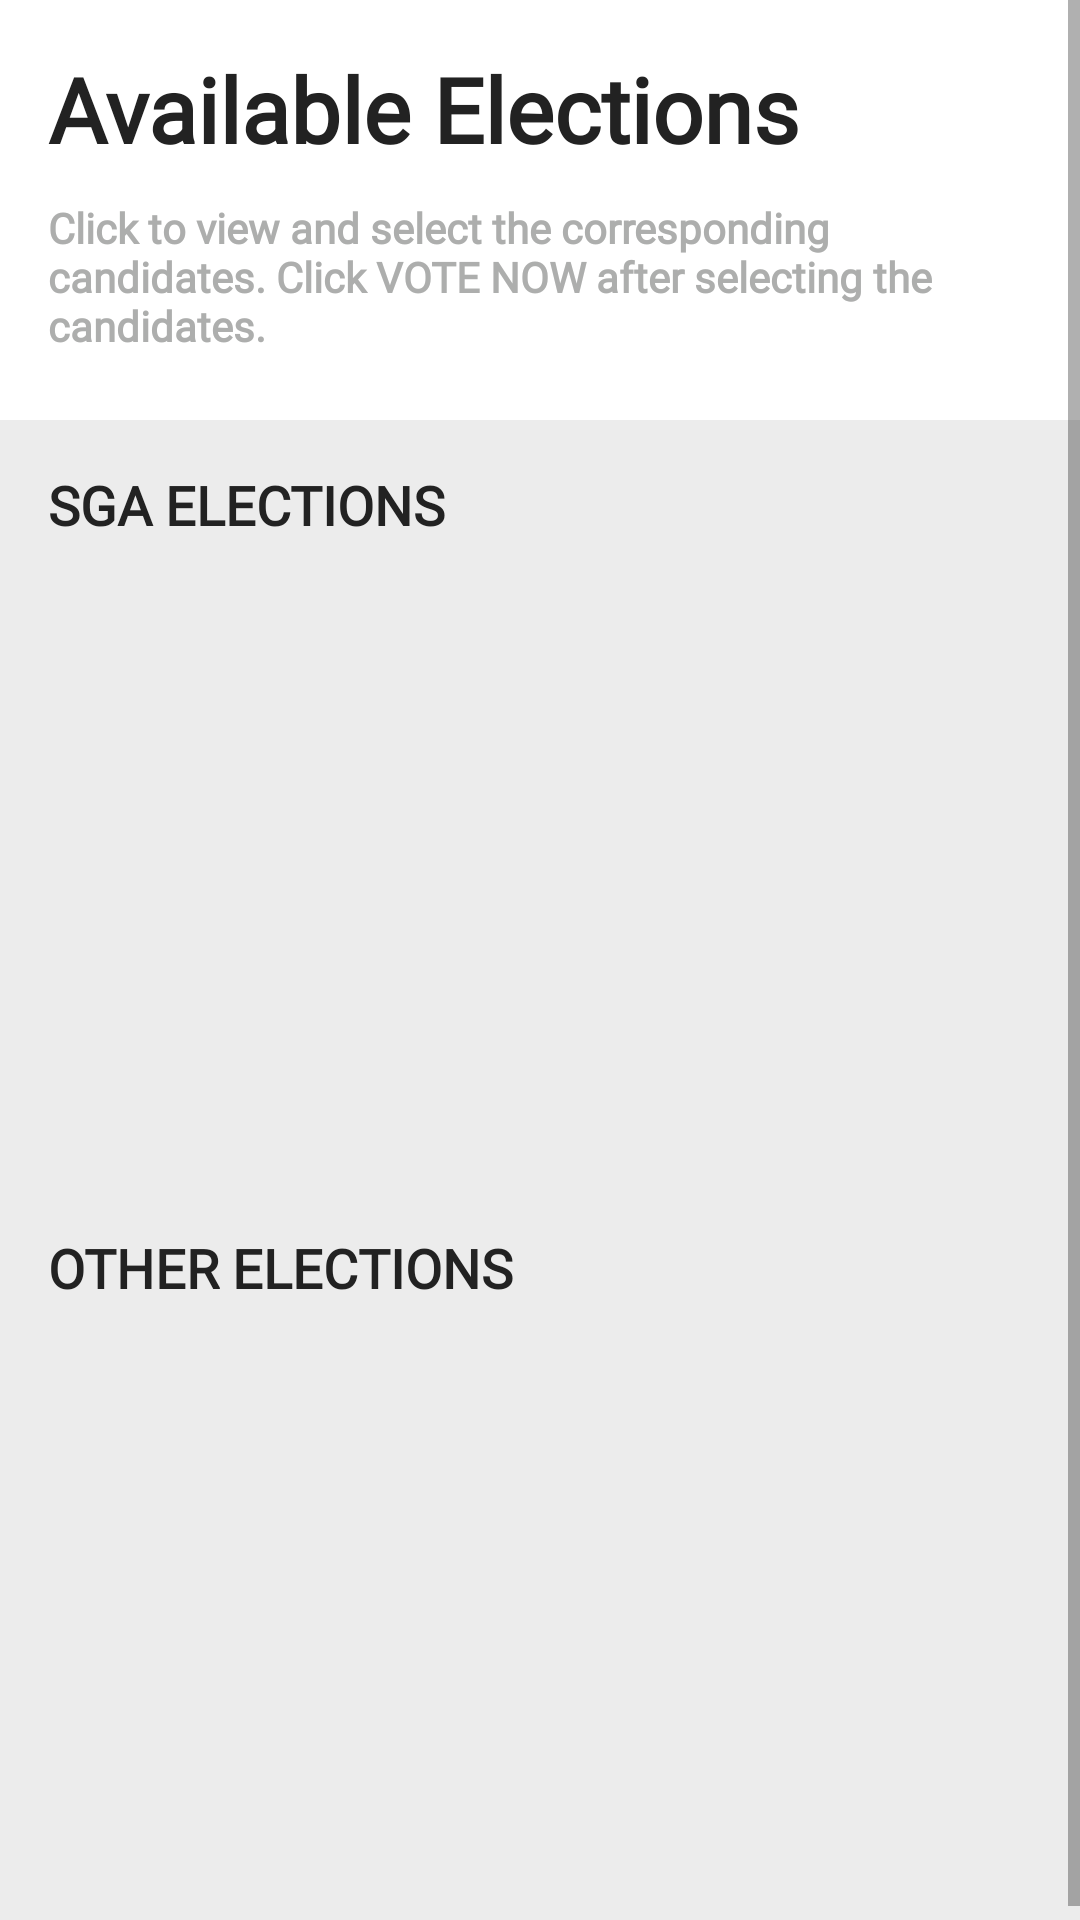

Reconstruct the res/layout file that produces this screen, plus the resources it refers to.
<!-- AndroidManifest.xml: application theme Theme.GoVote -->
<!-- res/layout/fragment_election.xml -->
<?xml version="1.0" encoding="utf-8"?>
<ScrollView xmlns:app="http://schemas.android.com/apk/res-auto"
    xmlns:tools="http://schemas.android.com/tools"
    xmlns:android="http://schemas.android.com/apk/res/android"
    android:layout_height="match_parent"
    android:layout_width="match_parent"
    app:layout_constraintBottom_toBottomOf="parent"
    app:layout_constraintEnd_toEndOf="parent"
    app:layout_constraintStart_toStartOf="parent"
    app:layout_constraintTop_toTopOf="parent">
<androidx.constraintlayout.widget.ConstraintLayout xmlns:android="http://schemas.android.com/apk/res/android"
    android:layout_width="match_parent"
    android:layout_height="match_parent"
    android:background="#ECECEC"
    tools:context=".ElectionFragment">
        <LinearLayout
            android:id="@+id/linearLayout"
            android:layout_width="match_parent"
            android:layout_height="140dp"
            android:background="@color/white"
            android:orientation="vertical"
            app:layout_constraintEnd_toEndOf="parent"
            app:layout_constraintStart_toStartOf="parent"
            app:layout_constraintTop_toTopOf="parent">

            <TextView
                android:id="@+id/textView10"
                android:layout_width="wrap_content"
                android:layout_height="wrap_content"
                android:layout_marginStart="16dp"
                android:layout_marginTop="16dp"
                android:fontFamily="@font/amaranth_bold"
                android:text="Available Elections"
                android:textColor="#222222"
                android:textSize="30sp"
                android:textStyle="bold"
                app:layout_constraintStart_toStartOf="parent"
                app:layout_constraintTop_toTopOf="parent" />

            <TextView
                android:layout_width="300dp"
                android:layout_height="wrap_content"
                android:layout_marginStart="16dp"
                android:layout_marginTop="10dp"
                android:fontFamily="@font/inder"
                android:text="Click to view and select the corresponding candidates. Click VOTE NOW after selecting the candidates. "
                android:textColor="#ADAEAD"
                android:textStyle="bold" />
        </LinearLayout>


        <TextView
            android:id="@+id/textView5"
            android:layout_width="wrap_content"
            android:layout_height="wrap_content"
            android:layout_marginStart="16dp"
            android:layout_marginTop="16dp"
            android:fontFamily="@font/acme"
            android:text="SGA ELECTIONS"
            android:textAllCaps="true"
            android:textColor="#222222"
            android:textSize="18sp"
            android:textStyle="bold"
            app:layout_constraintStart_toStartOf="parent"
            app:layout_constraintTop_toBottomOf="@+id/linearLayout" />

        <androidx.recyclerview.widget.RecyclerView
            android:id="@+id/recyclerView"
            android:layout_width="match_parent"
            android:layout_height="200dp"
            android:layout_marginStart="16dp"
            android:layout_marginTop="10dp"
            app:layout_constraintEnd_toEndOf="parent"
            app:layout_constraintStart_toStartOf="parent"
            app:layout_constraintTop_toBottomOf="@+id/textView5" />

        <TextView
            android:id="@+id/textView6"
            android:layout_width="wrap_content"
            android:layout_height="wrap_content"
            android:layout_marginTop="20dp"
            android:fontFamily="@font/acme"
            android:text="OTHER ELECTIONS"
            android:textAllCaps="true"
            android:textColor="#222222"
            android:textSize="18sp"
            android:textStyle="bold"
            app:layout_constraintStart_toStartOf="@+id/recyclerView"
            app:layout_constraintTop_toBottomOf="@+id/recyclerView" />

        <androidx.recyclerview.widget.RecyclerView
            android:id="@+id/otherElectionRv"
            android:layout_width="match_parent"
            android:layout_height="200dp"
            android:layout_marginStart="16dp"
            android:layout_marginTop="10dp"
            app:layout_constraintStart_toStartOf="@+id/textView6"
            app:layout_constraintTop_toBottomOf="@+id/textView6" />



</androidx.constraintlayout.widget.ConstraintLayout>
</ScrollView>
<!-- resources referenced by this layout -->
<resources>
  <color name="white">#FFFFFFFF</color>
  <style name="Theme.GoVote" parent="Theme.MaterialComponents.DayNight.DarkActionBar">
          
          <item name="colorPrimary">@color/purple_500</item>
          <item name="colorPrimaryVariant">@color/purple_700</item>
          <item name="colorOnPrimary">@color/white</item>
          
          <item name="colorSecondary">@color/teal_200</item>
          <item name="colorSecondaryVariant">@color/teal_700</item>
          <item name="colorOnSecondary">@color/black</item>
          
          <item name="android:statusBarColor" tools:targetApi="l">?attr/colorPrimaryVariant</item>
          
      </style>
  <color name="purple_500">#FF6200EE</color>
  <color name="purple_700">#FF3700B3</color>
  <color name="teal_200">#FF03DAC5</color>
  <color name="teal_700">#FF018786</color>
  <color name="black">#FF000000</color>
</resources>
